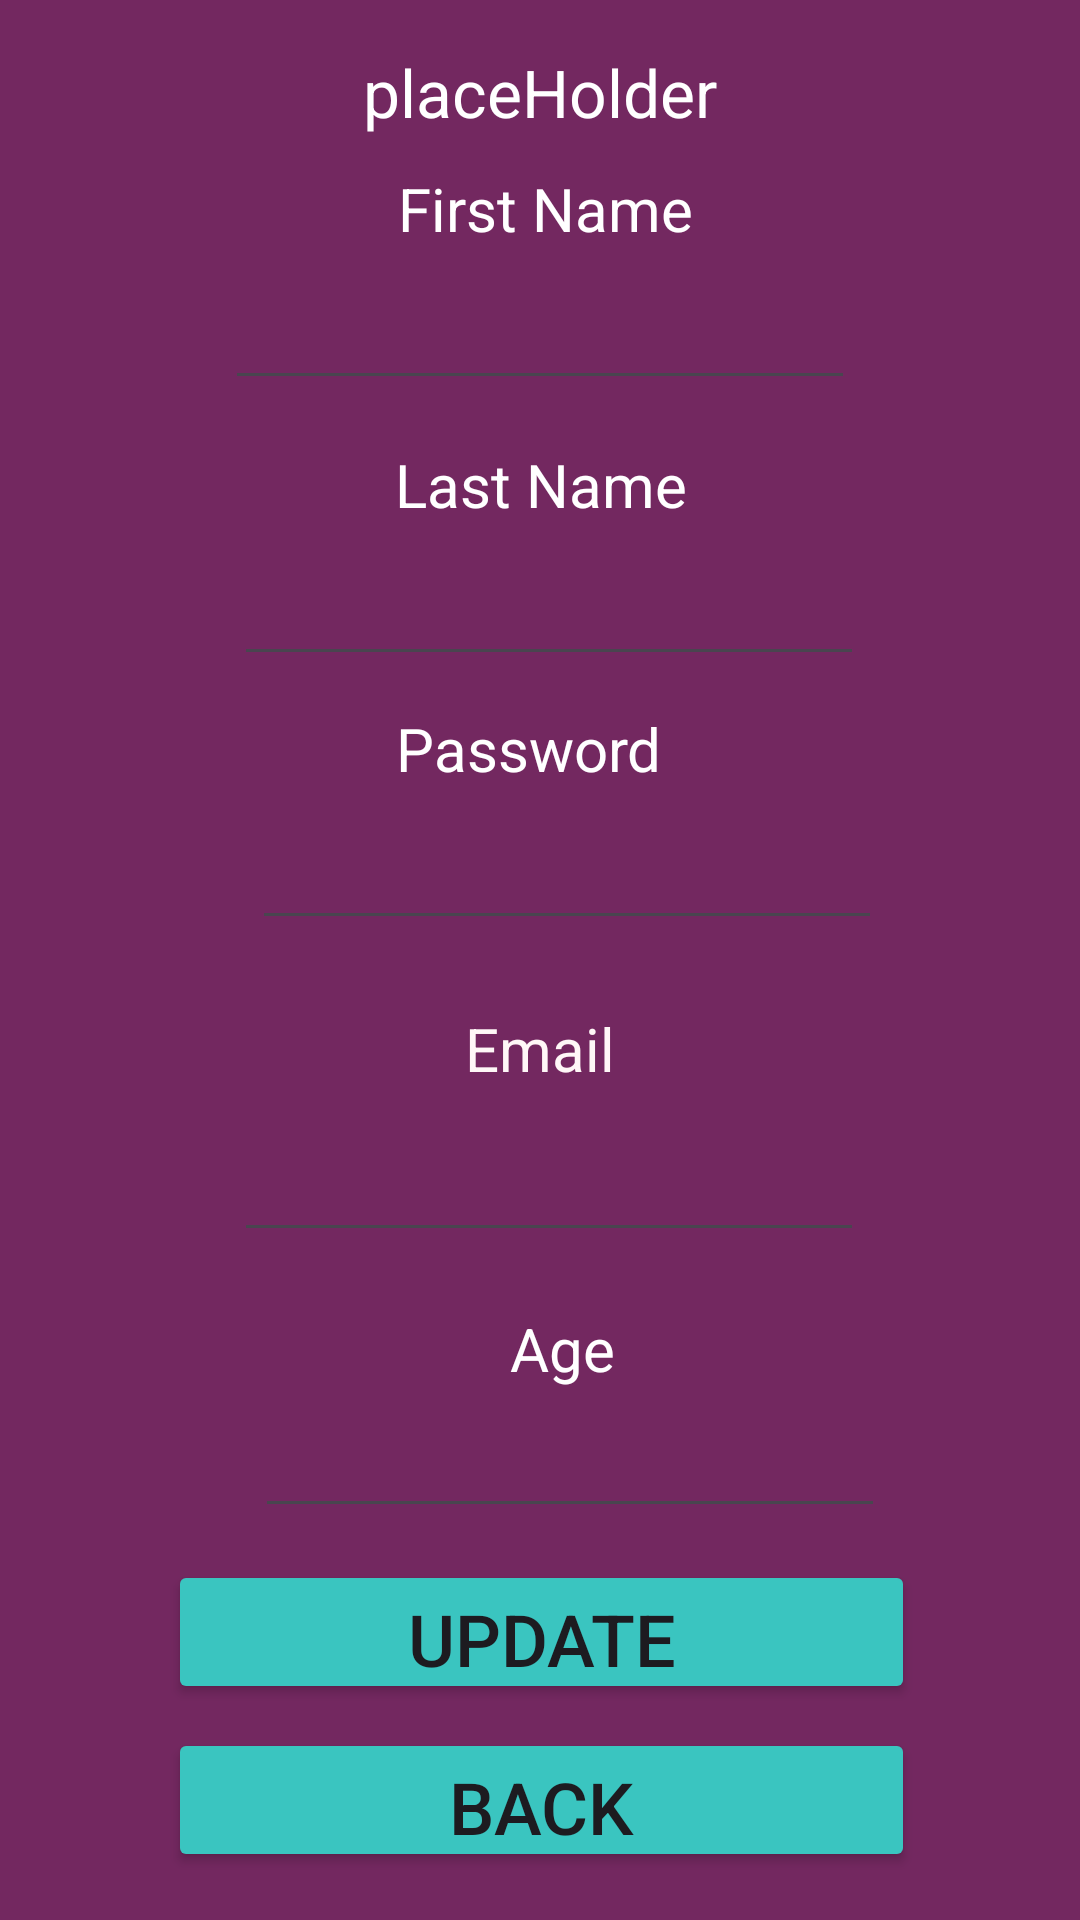

This screen was rendered from an Android layout file. Write that file and the resources it references.
<!-- AndroidManifest.xml: application theme Theme.CIS183_FinalProject_DavidConcord_CodyKing -->
<!-- res/layout/activity_crudupdate.xml -->
<?xml version="1.0" encoding="utf-8"?>
<androidx.constraintlayout.widget.ConstraintLayout xmlns:android="http://schemas.android.com/apk/res/android"
    xmlns:app="http://schemas.android.com/apk/res-auto"
    xmlns:tools="http://schemas.android.com/tools"
    android:layout_width="match_parent"
    android:layout_height="match_parent"
    android:background="#732860"
    tools:context=".CRUDupdate">

    <Button
        android:id="@+id/btn_v_crudu_update"
        android:layout_width="249dp"
        android:layout_height="48dp"
        android:layout_marginTop="520dp"
        android:backgroundTint="#3AC5C0"
        android:text="Update"
        android:textSize="24sp"
        app:layout_constraintEnd_toEndOf="parent"
        app:layout_constraintHorizontal_bias="0.504"
        app:layout_constraintStart_toStartOf="parent"
        app:layout_constraintTop_toTopOf="parent" />

    <TextView
        android:id="@+id/tv_v_crudu_username"
        android:layout_width="wrap_content"
        android:layout_height="wrap_content"
        android:layout_marginTop="16dp"
        android:text="placeHolder"
        android:textColor="#FFFFFF"
        android:textSize="22sp"
        app:layout_constraintEnd_toEndOf="parent"
        app:layout_constraintStart_toStartOf="parent"
        app:layout_constraintTop_toTopOf="parent" />

    <EditText
        android:id="@+id/et_v_crudu_age"
        android:layout_width="wrap_content"
        android:layout_height="wrap_content"
        android:layout_marginTop="468dp"
        android:ems="10"
        android:inputType="text"
        android:textColor="#FBFAFA"
        android:visibility="visible"
        app:layout_constraintEnd_toEndOf="parent"
        app:layout_constraintHorizontal_bias="0.566"
        app:layout_constraintStart_toStartOf="parent"
        app:layout_constraintTop_toTopOf="parent" />

    <TextView
        android:id="@+id/tv_v_crudu_fname"
        android:layout_width="wrap_content"
        android:layout_height="wrap_content"
        android:layout_marginTop="56dp"
        android:text="First Name"
        android:textColor="#FFFFFF"
        android:textSize="20sp"
        android:visibility="visible"
        app:layout_constraintEnd_toEndOf="parent"
        app:layout_constraintHorizontal_bias="0.507"
        app:layout_constraintStart_toStartOf="parent"
        app:layout_constraintTop_toTopOf="parent" />

    <EditText
        android:id="@+id/et_v_crudu_fname"
        android:layout_width="wrap_content"
        android:layout_height="wrap_content"
        android:layout_marginTop="92dp"
        android:ems="10"
        android:inputType="text"
        android:textColor="#FFFFFF"
        android:visibility="visible"
        app:layout_constraintEnd_toEndOf="parent"
        app:layout_constraintStart_toStartOf="parent"
        app:layout_constraintTop_toTopOf="parent" />

    <TextView
        android:id="@+id/tv_v_crudu_lname"
        android:layout_width="wrap_content"
        android:layout_height="wrap_content"
        android:layout_marginTop="148dp"
        android:text="Last Name"
        android:textColor="#FFFFFF"
        android:textSize="20sp"
        android:visibility="visible"
        app:layout_constraintEnd_toEndOf="parent"
        app:layout_constraintHorizontal_bias="0.501"
        app:layout_constraintStart_toStartOf="parent"
        app:layout_constraintTop_toTopOf="parent" />

    <EditText
        android:id="@+id/et_v_crudu_lname"
        android:layout_width="wrap_content"
        android:layout_height="wrap_content"
        android:layout_marginTop="184dp"
        android:ems="10"
        android:inputType="text"
        android:textColor="#FFFFFF"
        android:visibility="visible"
        app:layout_constraintEnd_toEndOf="parent"
        app:layout_constraintHorizontal_bias="0.52"
        app:layout_constraintStart_toStartOf="parent"
        app:layout_constraintTop_toTopOf="parent" />

    <TextView
        android:id="@+id/tv_v_crudu_password"
        android:layout_width="wrap_content"
        android:layout_height="wrap_content"
        android:layout_marginTop="236dp"
        android:text="Password"
        android:textColor="#FFFFFF"
        android:textSize="20sp"
        android:visibility="visible"
        app:layout_constraintEnd_toEndOf="parent"
        app:layout_constraintHorizontal_bias="0.487"
        app:layout_constraintStart_toStartOf="parent"
        app:layout_constraintTop_toTopOf="parent" />

    <EditText
        android:id="@+id/et_v_crudu_password"
        android:layout_width="wrap_content"
        android:layout_height="wrap_content"
        android:layout_marginStart="84dp"
        android:layout_marginTop="272dp"
        android:ems="10"
        android:inputType="text"
        android:textColor="#FFFFFF"
        android:visibility="visible"
        app:layout_constraintStart_toStartOf="parent"
        app:layout_constraintTop_toTopOf="parent" />

    <TextView
        android:id="@+id/tv_v_crudu_email"
        android:layout_width="wrap_content"
        android:layout_height="wrap_content"
        android:layout_marginTop="336dp"
        android:text="Email"
        android:textColor="#FFF7F7"
        android:textSize="20sp"
        android:visibility="visible"
        app:layout_constraintEnd_toEndOf="parent"
        app:layout_constraintStart_toStartOf="parent"
        app:layout_constraintTop_toTopOf="parent" />

    <EditText
        android:id="@+id/et_v_crudu_email"
        android:layout_width="wrap_content"
        android:layout_height="wrap_content"
        android:layout_marginTop="376dp"
        android:ems="10"
        android:inputType="text"
        android:textColor="#FFFFFF"
        android:visibility="visible"
        app:layout_constraintEnd_toEndOf="parent"
        app:layout_constraintHorizontal_bias="0.52"
        app:layout_constraintStart_toStartOf="parent"
        app:layout_constraintTop_toTopOf="parent" />

    <TextView
        android:id="@+id/tv_v_crudu_age"
        android:layout_width="wrap_content"
        android:layout_height="wrap_content"
        android:layout_marginTop="436dp"
        android:text="Age"
        android:textColor="#FFFFFF"
        android:textSize="20sp"
        android:visibility="visible"
        app:layout_constraintEnd_toEndOf="parent"
        app:layout_constraintHorizontal_bias="0.523"
        app:layout_constraintStart_toStartOf="parent"
        app:layout_constraintTop_toTopOf="parent" />

    <Button
        android:id="@+id/btn_v_crudu_back"
        android:layout_width="249dp"
        android:layout_height="48dp"
        android:layout_marginTop="576dp"
        android:backgroundTint="#3AC5C0"
        android:text="Back"
        android:textSize="24sp"
        app:layout_constraintEnd_toEndOf="parent"
        app:layout_constraintHorizontal_bias="0.504"
        app:layout_constraintStart_toStartOf="parent"
        app:layout_constraintTop_toTopOf="parent" />
</androidx.constraintlayout.widget.ConstraintLayout>
<!-- resources referenced by this layout -->
<resources>
  <style name="Theme.CIS183_FinalProject_DavidConcord_CodyKing" parent="Base.Theme.CIS183_FinalProject_DavidConcord_CodyKing" />
  <style name="Base.Theme.CIS183_FinalProject_DavidConcord_CodyKing" parent="Theme.Material3.DayNight.NoActionBar">
          
          
      </style>
</resources>
